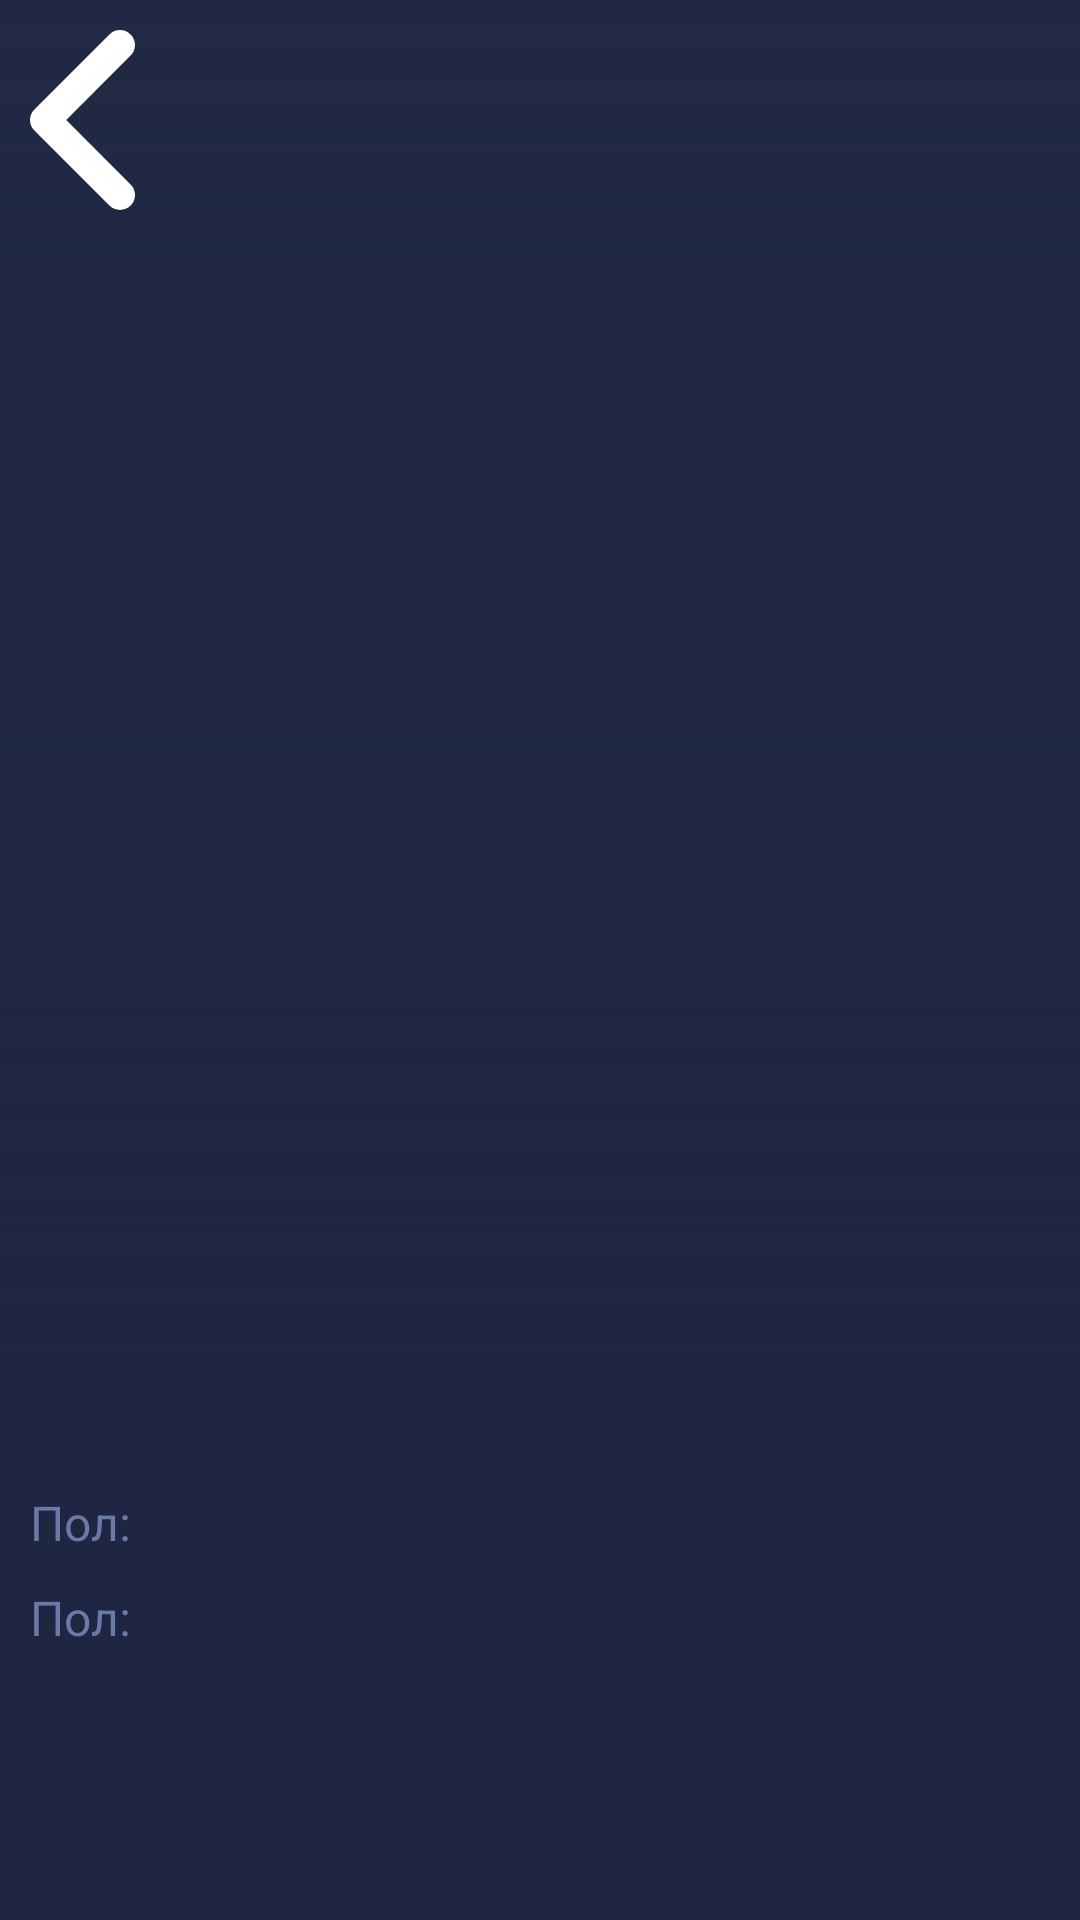

This screen was rendered from an Android layout file. Write that file and the resources it references.
<!-- AndroidManifest.xml: application theme Theme.MovieApp -->
<!-- res/layout/fragment_actor.xml -->
<?xml version="1.0" encoding="utf-8"?>
<androidx.constraintlayout.widget.ConstraintLayout xmlns:android="http://schemas.android.com/apk/res/android"
    xmlns:app="http://schemas.android.com/apk/res-auto"
    xmlns:tools="http://schemas.android.com/tools"
    android:layout_width="match_parent"
    android:layout_height="match_parent"
    android:background="@color/dark_blue_opacity_08"
    tools:context=".fragments.staff.StaffFragment">

    <ProgressBar
        android:id="@+id/loader"
        style="?attr/progressBarStyle"
        android:layout_width="wrap_content"
        android:layout_height="wrap_content"
        android:background="@android:color/transparent"
        android:visibility="invisible"
        app:layout_constraintBottom_toBottomOf="parent"
        app:layout_constraintEnd_toEndOf="parent"
        app:layout_constraintStart_toStartOf="parent"
        app:layout_constraintTop_toTopOf="parent" />

    <TextView
        android:id="@+id/defaultPlaceholder"
        android:layout_width="wrap_content"
        android:layout_height="wrap_content"
        android:text="@string/default_state_movie_info"
        android:textSize="24sp"
        android:textStyle="bold"
        android:visibility="invisible"
        app:layout_constraintBottom_toBottomOf="parent"
        app:layout_constraintEnd_toEndOf="parent"
        app:layout_constraintStart_toStartOf="parent"
        app:layout_constraintTop_toTopOf="parent" />
    
    <ImageView
        android:id="@+id/card_image"
        android:layout_width="match_parent"
        android:layout_height="550dp"
        android:contentDescription="image_view"
        android:scaleType="centerCrop"
        app:layout_constraintEnd_toEndOf="parent"
        app:layout_constraintStart_toStartOf="parent"
        app:layout_constraintTop_toTopOf="parent"
        tools:src="@mipmap/ic_launcher" />

    <View
        android:id="@+id/card_image_overlay"
        android:layout_width="match_parent"
        android:layout_height="550dp"
        android:background="@drawable/grey_overlay"
        app:layout_constraintEnd_toEndOf="parent"
        app:layout_constraintStart_toStartOf="parent"
        app:layout_constraintTop_toTopOf="parent" />
    
    <ImageButton
        android:id="@+id/backBtn"
        android:layout_width="60dp"
        android:layout_height="80dp"
        android:background="@drawable/background_opacity_btn"
        android:src="@drawable/left"
        app:layout_constraintStart_toStartOf="parent"
        app:layout_constraintTop_toTopOf="parent" />
    
    <LinearLayout
        android:id="@+id/overlay_content_card"
        android:layout_width="match_parent"
        android:layout_height="wrap_content"
        android:orientation="vertical"
        android:paddingStart="@dimen/base_margin_or_padding"
        android:paddingEnd="@dimen/base_margin_or_padding"
        app:layout_constraintBottom_toBottomOf="@id/card_image"
        app:layout_constraintEnd_toEndOf="parent"
        app:layout_constraintStart_toStartOf="parent">

        <TextView
            android:id="@+id/name"
            android:layout_width="wrap_content"
            android:layout_height="wrap_content"
            android:layout_marginBottom="@dimen/base_margin_or_padding"
            android:textColor="@color/base_text_color"
            android:textSize="@dimen/small_text_size"
            tools:text="Винс Гиллиган" />

        <LinearLayout
            android:id="@+id/containerGender"
            android:layout_width="match_parent"
            android:layout_height="wrap_content"
            android:layout_marginBottom="@dimen/base_margin_or_padding"
            android:orientation="horizontal">

            <TextView
                android:layout_width="wrap_content"
                android:layout_height="wrap_content"
                android:text="@string/person_info_gender"
                android:textColor="@color/base_text_description"
                android:textSize="@dimen/small_text_size" />

            <TextView
                android:id="@+id/gender"
                android:layout_width="wrap_content"
                android:layout_height="wrap_content"
                android:layout_marginStart="@dimen/base_margin_or_padding"
                android:textColor="@color/base_text_color"
                android:textSize="@dimen/small_text_size"
                tools:text="Мужской" />
        </LinearLayout>

        <LinearLayout
            android:id="@+id/containerLink"
            android:layout_width="match_parent"
            android:layout_height="wrap_content"
            android:orientation="horizontal">

            <TextView
                android:layout_width="wrap_content"
                android:layout_height="wrap_content"
                android:text="@string/person_info_gender"
                android:textColor="@color/base_text_description"
                android:textSize="@dimen/small_text_size" />

            <TextView
                android:id="@+id/link"
                android:layout_width="wrap_content"
                android:layout_height="wrap_content"
                android:layout_marginStart="@dimen/base_margin_or_padding"
                android:textColor="@color/base_text_color"
                android:textSize="@dimen/small_text_size"
                tools:text="https://" />
        </LinearLayout>
    </LinearLayout>
</androidx.constraintlayout.widget.ConstraintLayout>
<!-- resources referenced by this layout -->
<resources>
  <color name="base_text_color">#BDC4DF</color>
  <color name="base_text_description">#6A7AA7</color>
  <color name="dark_blue_opacity_08">#1E2541</color>
  <dimen name="base_margin_or_padding">10dp</dimen>
  <dimen name="small_text_size">16sp</dimen>
  <!-- drawable grey_overlay (drawable) -->
  <?xml version="1.0" encoding="utf-8"?>
  <shape xmlns:android="http://schemas.android.com/apk/res/android"
      android:shape="rectangle">
      <gradient
          android:angle="-90"
          android:endColor="@color/dark_blue_opacity_08"
          android:startColor="@color/light_blue_opacity_03"
          android:type="linear" />
  </shape>
  <!-- drawable left (drawable) -->
  <vector android:height="24dp" android:viewportHeight="512"
      android:viewportWidth="256" android:width="12dp" xmlns:android="http://schemas.android.com/apk/res/android">
      <path android:fillColor="@color/white" android:pathData="M192,448c-8.19,0 -16.38,-3.13 -22.62,-9.38l-160,-160c-12.5,-12.5 -12.5,-32.75 0,-45.25l160,-160c12.5,-12.5 32.75,-12.5 45.25,0s12.5,32.75 0,45.25L77.25,256l137.4,137.4c12.5,12.5 12.5,32.75 0,45.25C208.4,444.9 200.2,448 192,448z"/>
  </vector>
  <string name="default_state_movie_info">Нет данных</string>
  <string name="person_info_gender">Пол:</string>
  <color name="light_blue_opacity_03">#1A344660</color>
  <color name="white">#FFFFFFFF</color>
</resources>
